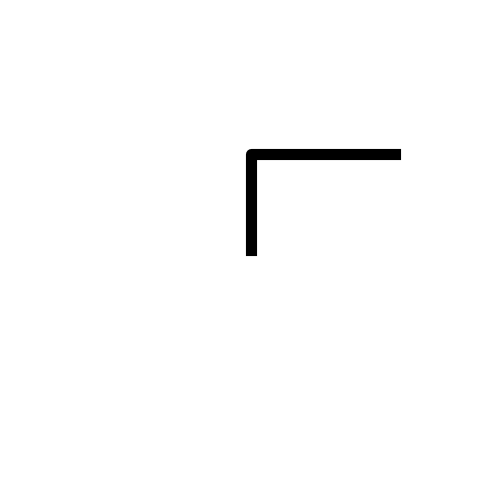

Python code for this plot: (Note: this script raises an exception after producing the figure.)
import sys
import numpy as np
from scipy.integrate import solve_ivp
import matplotlib.pyplot as plt

# Pendulum rod lengths (m) and masses (kg).
L1, L2 = 1, 1.5
m1, m2 = 1, 2
# The gravitational acceleration (m.s-2).
g = 9.81
# Check that the integration conserves total energy to within this absolute
# tolerance.
EDRIFT = 0.05

def deriv(t, y, L1, L2, m1, m2):
    """Return the derivatives of y = theta1, p_theta1, theta2, p_theta2.

    These are the generalized coordinates (here, angles) and generalized
    momenta for the two rigid rods.

    """

    theta1, p_theta1, theta2, p_theta2 = y

    M = m1 + 3*m2
    c, s = np.cos(theta1 - theta2), np.sin(theta1 - theta2)
    Lr = L1 / L2
    den = 4 * M - 9 * m2 * c**2

    theta1dot = 6 / L1**2 * (2*p_theta1 - 3 * Lr * c * p_theta2) / den
    theta2dot = 6 / m2 / L2**2 * (
                    (2 * p_theta2 * M - 3 * m2 / Lr * c * p_theta1) / den)
    term = m2 * L1 * L2 / 2 * theta1dot * theta2dot * s
    p_theta1dot = -term - (m1/2 + m2) * g * L1 * np.sin(theta1)
    p_theta2dot = term - m2/2 * g * L2 * np.sin(theta2)

    return theta1dot, p_theta1dot, theta2dot, p_theta2dot

def calc_H(y, L1, L2, m1, m2):
    """Calculate the Hamiltonian at y = theta1, p_theta1, theta2, p_theta2."""
    theta1, p_theta1, theta2, p_theta2 = y

    theta1dot, p_theta1dot, theta2dot, p_theta2dot = deriv(None, y, L1, L2,
                                                           m1, m2)
    # The Lagrangian
    c = np.cos(theta1 - theta2)
    L = ( m1 * (L1 * theta1dot)**2 / 6 + m2 * (L2 * theta2dot)**2 / 6
             + m2 / 2 * ((L1 * theta1dot)**2 + L1*L2*theta1dot*theta2dot * c)
             + g * L1 * np.cos(theta1) * (m1 / 2 + m2)
             + g * L2 * np.cos(theta2) * m2 / 2
        )

    # The Hamiltonian
    H = p_theta1 * theta1dot + p_theta2 * theta2dot - L
    return H

# Maximum time, time point spacings and the time grid (all in s).
tmax, dt = 10, 0.01
t = np.arange(0, tmax+dt, dt)

# Initial conditions:
# angles: theta1, theta2 and generalized momenta: p_theta1, p_theta2
theta1_0, theta2_0 = np.pi, np.pi/2
p_theta1_0, p_theta2_0 = 0, 0
y0 = np.array([theta1_0, p_theta1_0, theta2_0, p_theta2_0])
# Could call calc_H, but since the initial p_thetai are zero, and the
# Hamiltonian is conserved (since the Langrangian has no explicit time-
# dependence, H0 is just the potential energy of the initial configuration:
H0 = -g * (L1 * np.cos(theta1_0) * (m1 / 2 + m2) +
           L2 * np.cos(theta2_0) * m2 / 2)

# Do the numerical integration of the equations of motion.
y = solve_ivp(deriv, (0, tmax), y0, method='Radau', dense_output=True,
              args=(L1, L2, m1, m2))

# Check that the Hamiltonian didn't drift too much.
H = calc_H(y.y, L1, L2, m1, m2)
if any(abs(H-H0) > EDRIFT):
    print('Maximum energy drift exceeded')

# Unpack dynamical variables as a function of time.
theta1, p_theta1, theta2, p_theta2 = y.sol(t)

# Convert to Cartesian coordinates of the two rods.
x1 = L1 * np.sin(theta1)
y1 = -L1 * np.cos(theta1)
x2 = x1 + L2 * np.sin(theta2)
y2 = y1 - L2 * np.cos(theta2)

# Plot a trail of the m2 bob's position for the last trail_secs seconds.
trail_secs = 1
# This corresponds to max_trail time points.
max_trail = int(trail_secs / dt)

def make_plot(i):
    """
    Plot and save an image of the double pendulum configuration for time
    point i.
    """

    # The pendulum rods (thick, black).
    ax.plot([0, x1[i], x2[i]], [0, y1[i], y2[i]], lw=8, c='k')

    # The trail will be divided into ns segments and plotted as a fading line.
    ns = 20
    s = max_trail // ns

    for j in range(ns):
        imin = i - (ns-j)*s
        if imin < 0:
            continue
        imax = imin + s + 1
        # The fading looks better if we square the fractional length along the
        # trail.
        alpha = (j/ns)**2
        # Two trails, initiating at the centres of mass of the two rods.
        ax.plot(x1[imin:imax]/2, y1[imin:imax]/2, c='b', solid_capstyle='butt',
                lw=2, alpha=alpha)
        ax.plot((x1[imin:imax]+x2[imin:imax])/2,
                (y1[imin:imax]+y2[imin:imax])/2,
                c='r', solid_capstyle='butt', lw=2, alpha=alpha)

    # Centre the image on the fixed anchor point, and ensure the axes are equal
    ax.set_xlim(-L1-L2, L1+L2)
    ax.set_ylim(-L1-L2, L1+L2)
    ax.set_aspect('equal', adjustable='box')
    plt.axis('off')
    plt.savefig('frames/_img{:04d}.png'.format(i//di), dpi=72)
    plt.cla()


# Make an image every di time points, corresponding to a frame rate of fps
# frames per second.
# Frame rate, s-1
fps = 10
di = int(1/fps/dt)
fig = plt.figure(figsize=(8.3333, 6.25), dpi=72)
ax = fig.add_subplot(111)

for i in range(0, t.size, di):
    print(i // di, '/', t.size // di)
    make_plot(i)